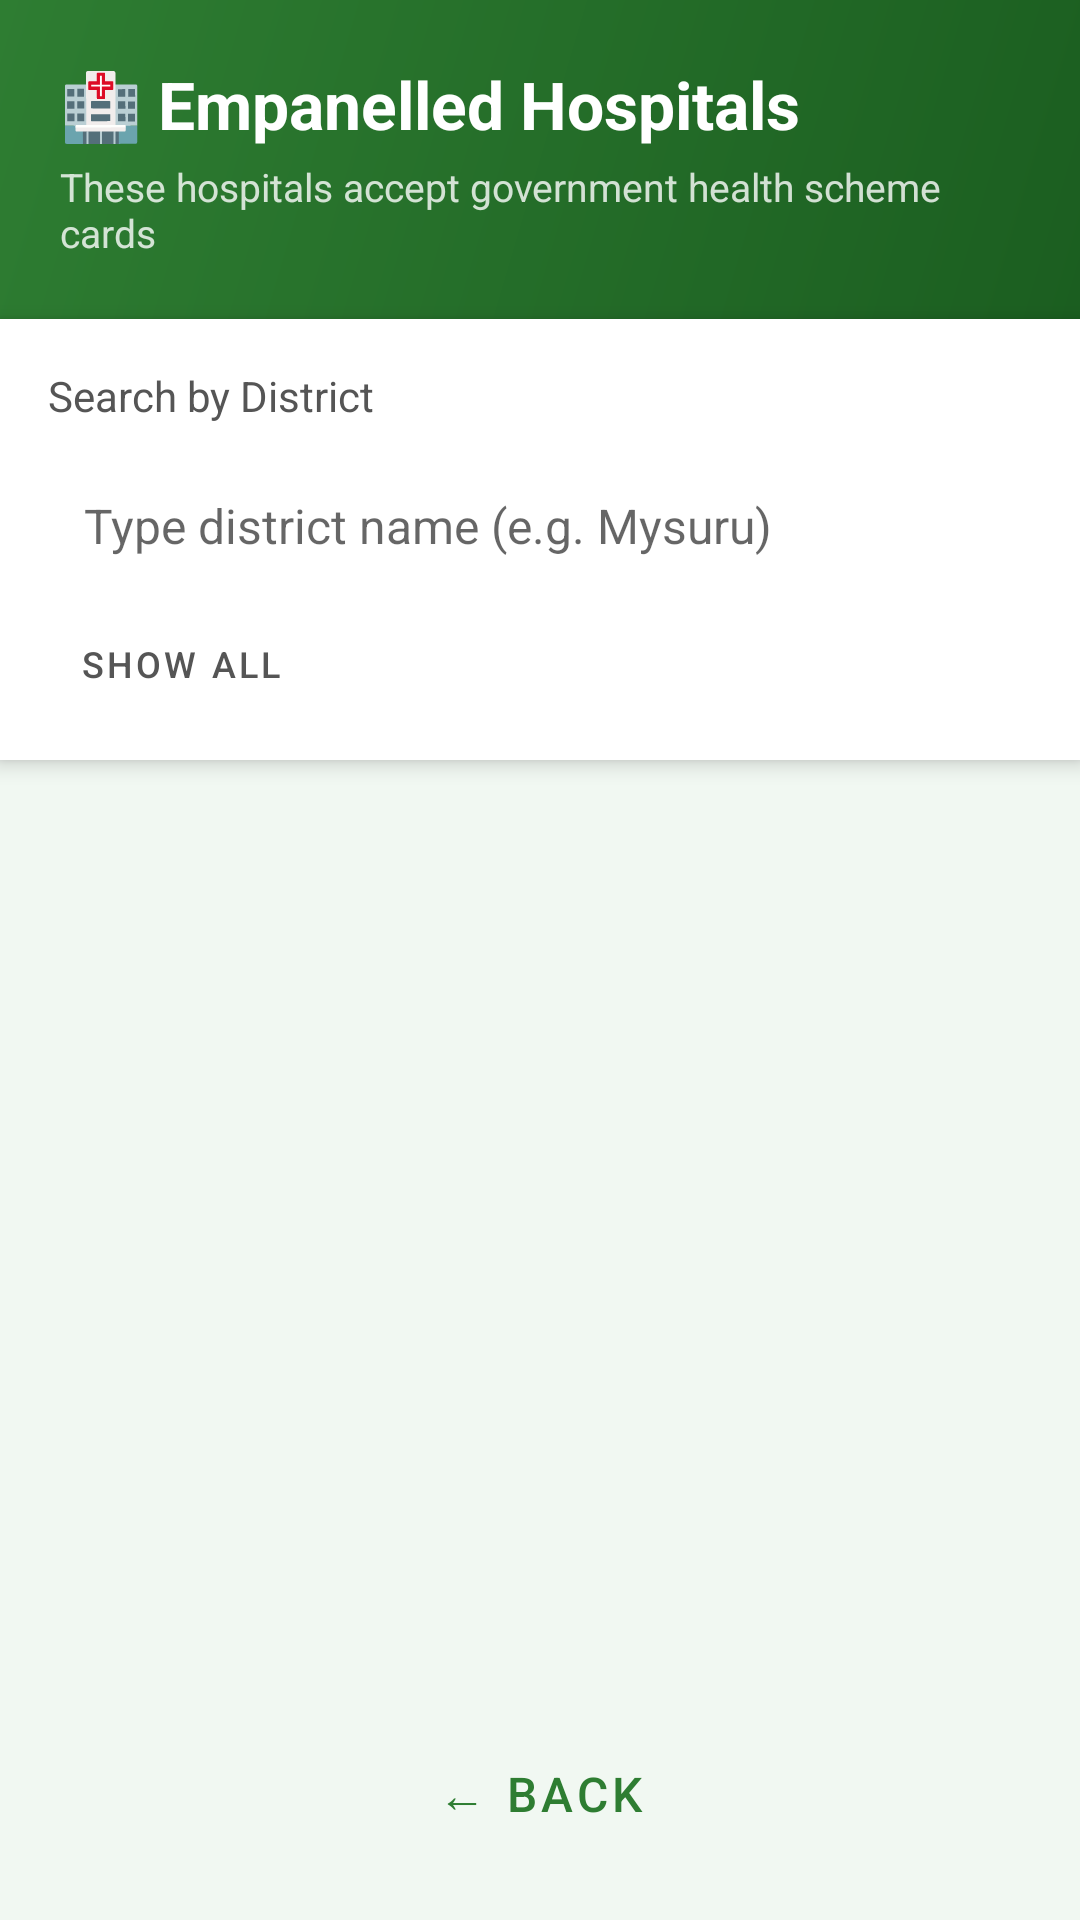

Reconstruct the res/layout file that produces this screen, plus the resources it refers to.
<!-- AndroidManifest.xml: application theme Theme.ArogyaNidhi -->
<!-- res/layout/fragment_hospital.xml -->
<?xml version="1.0" encoding="utf-8"?>
<LinearLayout xmlns:android="http://schemas.android.com/apk/res/android"
    android:layout_width="match_parent"
    android:layout_height="match_parent"
    android:orientation="vertical"
    android:background="@color/bg_main">

    
    <LinearLayout
        android:layout_width="match_parent"
        android:layout_height="wrap_content"
        android:background="@drawable/bg_header_card"
        android:orientation="vertical"
        android:padding="20dp">

        <TextView
            android:layout_width="match_parent"
            android:layout_height="wrap_content"
            android:text="🏥 Empanelled Hospitals"
            android:textSize="22sp"
            android:textStyle="bold"
            android:textColor="@color/white"
            android:layout_marginBottom="4dp"/>

        <TextView
            android:layout_width="match_parent"
            android:layout_height="wrap_content"
            android:text="These hospitals accept government health scheme cards"
            android:textSize="13sp"
            android:textColor="#CCFFFFFF"/>
    </LinearLayout>

    
    <LinearLayout
        android:layout_width="match_parent"
        android:layout_height="wrap_content"
        android:orientation="vertical"
        android:background="@color/white"
        android:padding="16dp"
        android:elevation="4dp">

        <TextView
            android:layout_width="wrap_content"
            android:layout_height="wrap_content"
            android:text="Search by District"
            android:textSize="14sp"
            android:textColor="@color/text_secondary"
            android:layout_marginBottom="8dp"/>

        <AutoCompleteTextView
            android:id="@+id/auto_complete_district"
            android:layout_width="match_parent"
            android:layout_height="52dp"
            android:hint="Type district name (e.g. Mysuru)"
            android:textSize="16sp"
            android:padding="12dp"
            android:background="@drawable/bg_search_field"
            android:completionThreshold="1"
            android:imeOptions="actionSearch"
            android:inputType="textCapWords"/>

        <TextView
            android:id="@+id/tv_filter_info"
            android:layout_width="match_parent"
            android:layout_height="wrap_content"
            android:text="Showing hospitals that accept your eligible schemes"
            android:textSize="12sp"
            android:textColor="@color/green_primary"
            android:layout_marginTop="8dp"
            android:visibility="gone"/>

        <Button
            android:id="@+id/btn_clear_filter"
            android:layout_width="wrap_content"
            android:layout_height="32dp"
            android:text="Show All"
            android:textSize="12sp"
            android:textColor="@color/text_secondary"
            android:layout_marginTop="4dp"
            style="@style/Widget.MaterialComponents.Button.TextButton"/>
    </LinearLayout>

    
    <TextView
        android:id="@+id/tv_no_results"
        android:layout_width="match_parent"
        android:layout_height="wrap_content"
        android:text="No hospitals found for this district."
        android:textSize="16sp"
        android:textColor="@color/text_secondary"
        android:gravity="center"
        android:padding="40dp"
        android:visibility="gone"/>

    <androidx.recyclerview.widget.RecyclerView
        android:id="@+id/rv_hospitals"
        android:layout_width="match_parent"
        android:layout_height="0dp"
        android:layout_weight="1"
        android:paddingHorizontal="16dp"
        android:paddingVertical="8dp"
        android:clipToPadding="false"/>

    <Button
        android:id="@+id/btn_back"
        android:layout_width="match_parent"
        android:layout_height="52dp"
        android:layout_margin="16dp"
        android:text="← Back"
        android:textSize="16sp"
        android:textColor="@color/green_primary"
        style="@style/Widget.MaterialComponents.Button.OutlinedButton"/>

</LinearLayout>
<!-- resources referenced by this layout -->
<resources>
  <color name="bg_main">#F1F8F2</color>
  <color name="green_primary">#2E7D32</color>
  <color name="text_secondary">#555555</color>
  <color name="white">#FFFFFF</color>
  <!-- drawable bg_header_card (drawable) -->
  <?xml version="1.0" encoding="utf-8"?>
  <shape xmlns:android="http://schemas.android.com/apk/res/android"
      android:shape="rectangle">
      <gradient
          android:startColor="#1B5E20"
          android:endColor="#2E7D32"
          android:angle="135"/>
  </shape>
  <style name="Theme.ArogyaNidhi" parent="Theme.MaterialComponents.Light.NoActionBar">
          <item name="colorPrimary">@color/green_primary</item>
          <item name="colorPrimaryVariant">@color/green_dark</item>
          <item name="colorOnPrimary">@color/white</item>
          <item name="colorSecondary">@color/green_accent</item>
          <item name="colorOnSecondary">@color/white</item>
          <item name="android:statusBarColor">@color/green_dark</item>
          <item name="android:windowBackground">@color/bg_main</item>
      </style>
  <color name="green_dark">#1B5E20</color>
  <color name="green_accent">#4CAF50</color>
</resources>
